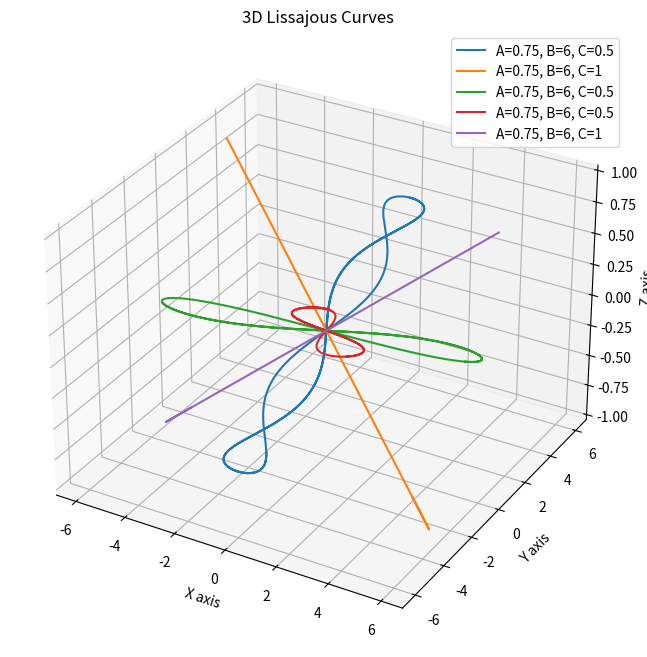

The matplotlib source for this figure:
import numpy as np
import matplotlib.pyplot as plt
from mpl_toolkits.mplot3d import Axes3D

class   ThreeDLissajous(object):
    """
    Lissajous in 3D. XY part can still be rotated in the plane as before.
    Z can be either fixed (old behavior) or lissajous-like.
    """
    def __init__(
        self,
        A=1, B=1, C=0,           # amplitudes for x, y, z
        a=1, b=1, c=1,           # frequencies for x, y, z
        delta=0,                 # phase offset between x and y
        delta_z=0,               # phase offset for z
        x_offset=0, y_offset=0, z_offset=0,
        height=None,             # kept for backward-compat: overrides z if given
        rotation_angle=0.0,
        yaw_bool=False,
        pi_param=0.0
    ):
        """
        Inputs:
            A, B, C: amplitudes
            a, b, c: frequencies
            delta: phase for y relative to x
            delta_z: phase for z
            x_offset, y_offset, z_offset: center shifts
            height: if not None, z(t) will be CONSTANT = height
            rotation_angle: rotates the XY part about z
            yaw_bool: same as before
            pi_param: time shift you already had
        """
        self.A, self.B, self.C = A, B, C
        self.a, self.b, self.c = a, b, c
        self.delta = delta
        self.delta_z = delta_z
        self.x_offset = x_offset
        self.y_offset = y_offset
        self.z_offset = z_offset
        self.height = height
        self.pi_param = pi_param

        self.yaw_bool = yaw_bool
        self.rotation_matrix = np.array([
            [np.cos(rotation_angle), -np.sin(rotation_angle)],
            [np.sin(rotation_angle),  np.cos(rotation_angle)]
        ])

    def update(self, t):
        τ = t + self.pi_param

        # ---------- X, Y ----------
        x_pos = self.x_offset + self.A * np.sin(self.a * τ + self.delta)
        y_pos = self.y_offset + self.B * np.sin(self.b * τ)
        x_pos_dot = self.a * self.A * np.cos(self.a * τ + self.delta)
        y_pos_dot = self.b * self.B * np.cos(self.b * τ)

        x_pos_ddot = -(self.a**2) * self.A * np.sin(self.a * τ + self.delta)
        y_pos_ddot = -(self.b**2) * self.B * np.sin(self.b * τ)

        x_pos_dddot = -(self.a**3) * self.A * np.cos(self.a * τ + self.delta)
        y_pos_dddot = -(self.b**3) * self.B * np.cos(self.b * τ)

        x_pos_ddddot = (self.a**4) * self.A * np.sin(self.a * τ + self.delta)
        y_pos_ddddot = (self.b**4) * self.B * np.sin(self.b * τ)

        # ---------- Z ----------
        if self.height is not None:
            # old behavior: fixed z
            z_pos = self.height
            z_pos_dot = 0.0
            z_pos_ddot = 0.0
            z_pos_dddot = 0.0
            z_pos_ddddot = 0.0
        else:
            z_pos = self.z_offset + self.C * np.sin(self.c * τ + self.delta_z)
            z_pos_dot = self.c * self.C * np.cos(self.c * τ + self.delta_z)
            z_pos_ddot = -(self.c**2) * self.C * np.sin(self.c * τ + self.delta_z)
            z_pos_dddot = -(self.c**3) * self.C * np.cos(self.c * τ + self.delta_z)
            z_pos_ddddot = (self.c**4) * self.C * np.sin(self.c * τ + self.delta_z)

        # ---------- rotate XY ----------
        position_xy = np.array([x_pos, y_pos])
        velocity_xy = np.array([x_pos_dot, y_pos_dot])
        acceleration_xy = np.array([x_pos_ddot, y_pos_ddot])
        jerk_xy = np.array([x_pos_dddot, y_pos_dddot])
        snap_xy = np.array([x_pos_ddddot, y_pos_ddddot])

        rotated_position = self.rotation_matrix @ position_xy
        rotated_velocity = self.rotation_matrix @ velocity_xy
        rotated_acceleration = self.rotation_matrix @ acceleration_xy
        rotated_jerk = self.rotation_matrix @ jerk_xy
        rotated_snap = self.rotation_matrix @ snap_xy

        # ---------- assemble 3D ----------
        x = np.array([rotated_position[0],   rotated_position[1],   z_pos])
        x_dot = np.array([rotated_velocity[0], rotated_velocity[1], z_pos_dot])
        x_ddot = np.array([rotated_acceleration[0], rotated_acceleration[1], z_pos_ddot])
        x_dddot = np.array([rotated_jerk[0], rotated_jerk[1], z_pos_dddot])
        x_ddddot = np.array([rotated_snap[0], rotated_snap[1], z_pos_ddddot])

        # ---------- yaw ----------
        if self.yaw_bool:
            yaw = np.pi/4 * np.sin(np.pi * t)
            yaw_dot = (np.pi * np.pi / 4) * np.cos(np.pi * t)
            yaw_ddot = (np.pi**3 / 4) * np.cos(np.pi * t)
        else:
            yaw = 0.0
            yaw_dot = 0.0
            yaw_ddot = 0.0

        flat_output = {
            'x': x,
            'x_dot': x_dot,
            'x_ddot': x_ddot,
            'x_dddot': x_dddot,
            'x_ddddot': x_ddddot,
            'yaw': yaw,
            'yaw_dot': yaw_dot,
            'yaw_ddot': yaw_ddot
        }
        return flat_output

def main():
    # Time parameter
    t_values = np.linspace(0, 10, 1000)

    # Initialize the 3D Lissajous curves
# Adding the original 3D Lissajous and the 3 straight-line trajectories.
    trajectories = [
        # Lissajous Curves
        ThreeDLissajous(A=0.75, B=6, C=0.5, a=4, b=1, c=1, x_offset=0, y_offset=0, z_offset=0, height=None, rotation_angle=0, yaw_bool=False, pi_param=np.pi/2),
        ThreeDLissajous(A=0.75, B=6, C=1, a=1, b=1, c=1, x_offset=0, y_offset=0, z_offset=0, height=None, rotation_angle=1*np.pi/2.5, yaw_bool=False, pi_param=np.pi/2),
        ThreeDLissajous(A=0.75, B=6, C=0.5, a=2, b=1, c=1, x_offset=0, y_offset=0, z_offset=0, height=None, rotation_angle=2*np.pi/2.5, yaw_bool=False, pi_param=np.pi/2),
        # ThreeDLissajous(A=0.75, B=6, C=1, a=1, b=1, c=1, x_offset=0, y_offset=0, z_offset=0, height=None, rotation_angle=3*np.pi/3, yaw_bool=False, pi_param=np.pi/2),
        ThreeDLissajous(A=0.75, B=6, C=0.5, a=2, b=1, c=1, x_offset=0, y_offset=0, z_offset=0, height=None, rotation_angle=3*np.pi/2.5, yaw_bool=False, pi_param=np.pi/2),
        ThreeDLissajous(A=0.75, B=6, C=1, a=1, b=1, c=1, x_offset=0, y_offset=0, z_offset=0, height=None, rotation_angle=4*np.pi/2.5, yaw_bool=False, pi_param=np.pi/2)
    ]




    # Create a 3D plot
    fig = plt.figure(figsize=(12, 8))
    ax = fig.add_subplot(111, projection='3d')

    # Plot each trajectory
    for traj in trajectories:
        x_vals, y_vals, z_vals = [], [], []
        for t in t_values:
            output = traj.update(t)
            x_vals.append(output['x'][0])
            y_vals.append(output['x'][1])
            z_vals.append(output['x'][2])

        ax.plot(x_vals, y_vals, z_vals, label=f'A={traj.A}, B={traj.B}, C={traj.C}')

    # Customize the plot
    ax.set_xlabel('X axis')
    ax.set_ylabel('Y axis')
    ax.set_zlabel('Z axis')
    ax.set_title('3D Lissajous Curves')
    ax.legend()

    plt.show()

if __name__ == "__main__":
    main()
